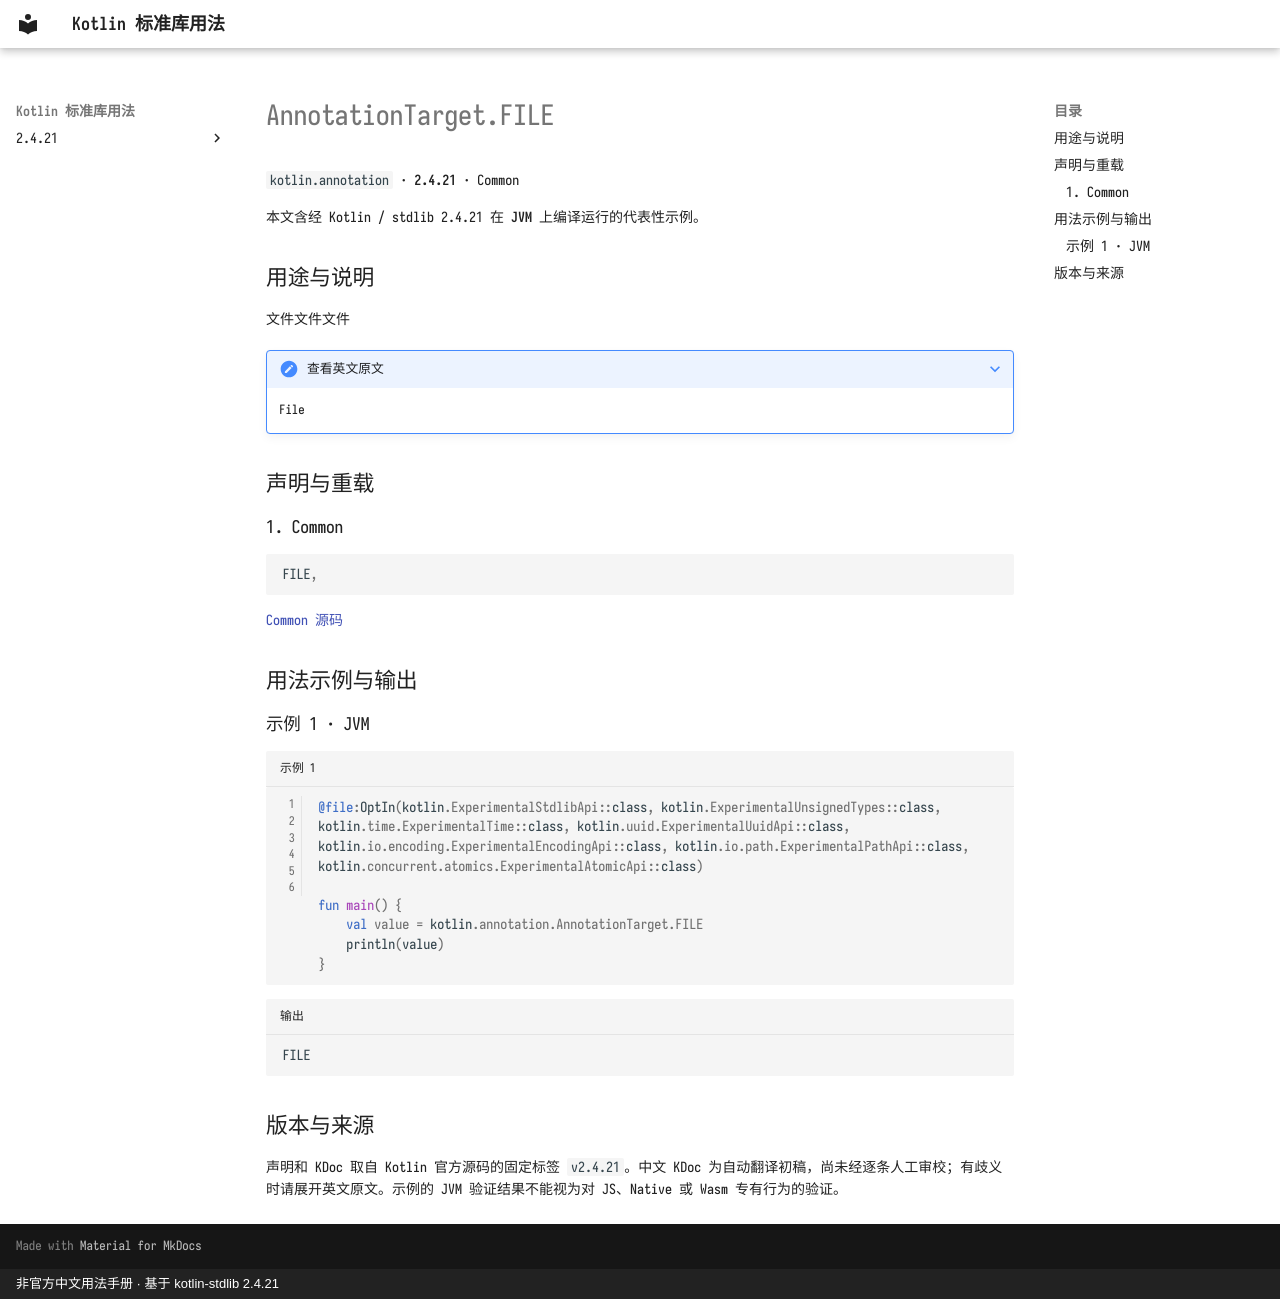

repository: oooooooko/kotlin-stdlib-docs · page: zh/api/kotlin.annotation/annotationtarget-file--c6a8477f/index.html · generator: mkdocs · copyright: 非官方中文用法手册 · 基于 kotlin-stdlib 2.4.21

# AnnotationTarget.FILE

`kotlin.annotation` · **2.4.21** · Common

本文含经 Kotlin / stdlib 2.4.21 在 **JVM** 上编译运行的代表性示例。

## 用途与说明

文件文件文件

??? note "查看英文原文"

    File

## 声明与重载

### 1. Common

```kotlin
FILE,
```

[Common 源码](https://github.com/JetBrains/kotlin/blob/v2.4.21/libraries/stdlib/src/kotlin/annotation/Annotations.kt#L42)

## 用法示例与输出

### 示例 1 · JVM

```kotlin title="示例 1" linenums="1"
@file:OptIn(kotlin.ExperimentalStdlibApi::class, kotlin.ExperimentalUnsignedTypes::class, kotlin.time.ExperimentalTime::class, kotlin.uuid.ExperimentalUuidApi::class, kotlin.io.encoding.ExperimentalEncodingApi::class, kotlin.io.path.ExperimentalPathApi::class, kotlin.concurrent.atomics.ExperimentalAtomicApi::class)

fun main() {
    val value = kotlin.annotation.AnnotationTarget.FILE
    println(value)
}
```

```text title="输出"
FILE
```

## 版本与来源

声明和 KDoc 取自 Kotlin 官方源码的固定标签 `v2.4.21`。中文 KDoc 为自动翻译初稿，尚未经逐条人工审校；有歧义时请展开英文原文。示例的 JVM 验证结果不能视为对 JS、Native 或 Wasm 专有行为的验证。
